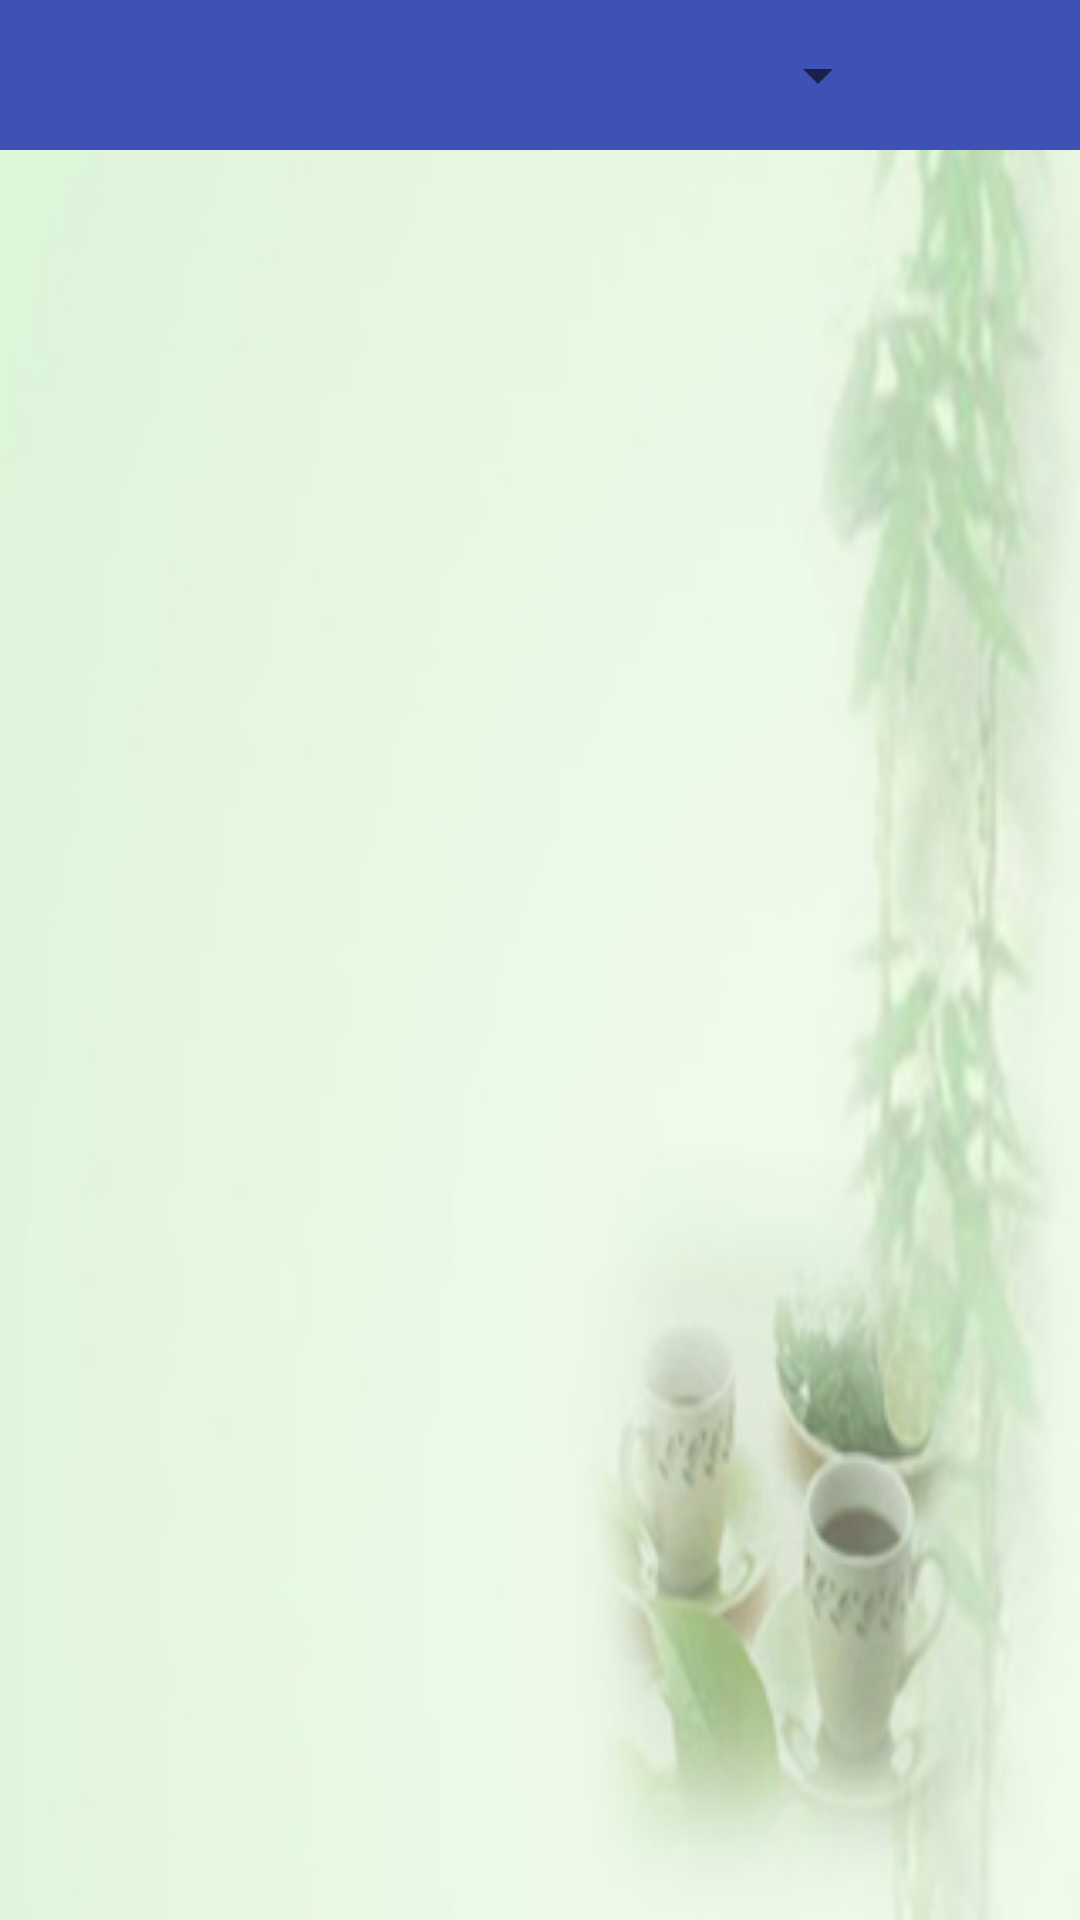

The Android layout XML behind this screen, and the referenced resources:
<!-- AndroidManifest.xml: application theme AppTheme -->
<!-- res/layout/food_activity.xml -->
<?xml version="1.0" encoding="utf-8"?>
<LinearLayout xmlns:android="http://schemas.android.com/apk/res/android"
    android:layout_width="match_parent"
    android:layout_height="match_parent"
    android:orientation="vertical"
    android:background="@drawable/mess">

    <include layout="@layout/title_bar_food" />

    <ListView
        android:id="@+id/food_listview"
        android:layout_width="match_parent"
        android:layout_height="match_parent"
        android:divider="#00ececec"
        android:dividerHeight="10dip"
        android:paddingLeft="15dp"
        android:paddingRight="15dp"
        android:paddingTop="6dp"
        android:scrollbars="none" />

</LinearLayout>
<!-- res/layout/title_bar_food.xml (included above) -->
<?xml version="1.0" encoding="utf-8"?>
<LinearLayout xmlns:android="http://schemas.android.com/apk/res/android"
    android:layout_width="fill_parent"
    android:layout_height="wrap_content"
    android:background="@color/citybox_blue"
    android:gravity="center"
    android:minHeight="50dp"
    android:orientation="horizontal" >

    
        
        
        
        
        
        
        


    <Spinner
        android:paddingTop="3dp"
        android:paddingBottom="3dp"
        android:layout_marginLeft="10dp"
        android:paddingLeft="70dp"
        android:id="@+id/title"
        android:layout_width="0dp"
        android:layout_weight="1"
        android:layout_height="wrap_content"
        android:layout_gravity="center"
        android:text="title"
        android:textColor="#ffffff"
        android:textSize="24sp"
        />
    <TextView
        android:id="@+id/updatefood"
        android:layout_width="0dp"
        android:layout_height="wrap_content"
        android:layout_marginRight="20dp"
        android:textColor="#fff"
        android:layout_weight="0.15"

        android:background="@drawable/ic_cached_black_18dp"/>

</LinearLayout>
<!-- resources referenced by this layout -->
<resources>
  <color name="citybox_blue">#3F51B5</color>
  <!-- drawable ic_cached_black_18dp: png bitmap (mipmap-hdpi, 828 bytes) -->
  <!-- drawable mess: png bitmap (drawable, 90926 bytes) -->
  <style name="AppTheme" parent="Theme.AppCompat.Light.DarkActionBar">
          
          <item name="colorPrimary">@color/colorPrimary</item>
          <item name="colorPrimaryDark">@color/colorPrimaryDark</item>
          <item name="colorAccent">@color/colorAccent</item>
          <item name="vpiTabPageIndicatorStyle">@style/MyWidget.TabPageIndicator</item>
          <item name="android:windowNoTitle">true</item>
          <item name="android:animationDuration">5000</item>
          <item name="android:windowContentOverlay">@null</item>
      </style>
  <color name="colorPrimary">#3F51B5</color>
  <color name="colorPrimaryDark">#303F9F</color>
  <color name="colorAccent">#FF4081</color>
  <style name="MyWidget.TabPageIndicator" parent="Widget">
          <item name="android:gravity">center</item>
          <item name="android:background">@drawable/vpi__tab_indicator</item>
          <item name="android:paddingLeft">22dip</item>
          <item name="android:paddingRight">22dip</item>
          <item name="android:paddingTop">8dp</item>
          <item name="android:paddingBottom">8dp</item>
          <item name="android:textAppearance">@style/MyTextAppearance.TabPageIndicator</item>
          <item name="android:textSize">16sp</item>
          <item name="android:maxLines">1</item>
      </style>
  <style name="MyTextAppearance.TabPageIndicator" parent="Widget">
          <item name="android:textStyle">bold</item>
          <item name="android:textColor">@android:color/black</item>
      </style>
</resources>
